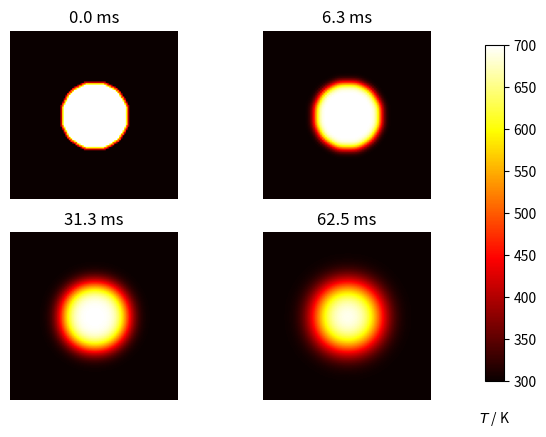

Here is the Python script that generated this plot:
"""
Solving the two-dimensional diffusion equation

Example acquired from https://scipython.com/book/chapter-7-matplotlib/examples/the-two-dimensional-diffusion-equation/
"""

import numpy as np
import matplotlib.pyplot as plt


class SolveDiffusion2D:
    def __init__(self):
        """
        Constructor of class SolveDiffusion2D
        """
        # plate size, mm
        self.w = None
        self.h = None

        # intervals in x-, y- directions, mm
        self.dx = None
        self.dy = None

        # Number of discrete mesh points in X and Y directions
        self.nx = None
        self.ny = None

        # Thermal diffusivity of steel, mm^2/s
        self.D = None

        # Initial cold temperature of square domain
        self.T_cold = None

        # Initial hot temperature of circular disc at the center
        self.T_hot = None

        # Timestep
        self.dt = None

    def initialize_domain(self, w=10.0, h=10.0, dx=0.1, dy=0.1):
        assert (
            np.all(
                [
                    type(w) is float,
                    type(h) is float,
                    type(dx) is float,
                    type(dy) is float,
                ]
            )
            == True
        ), "Input is not float"
        self.w = w
        self.h = h
        self.dx = dx
        self.dy = dy
        self.nx = int(w / dx)
        self.ny = int(h / dy)

    def initialize_physical_parameters(self, d=4.0, T_cold=300.0, T_hot=700.0):
        assert (
            np.all([type(d) is float, type(T_cold) is float, type(T_hot) is float])
            == True
        ), "Input is not float"
        self.D = d
        self.T_cold = T_cold
        self.T_hot = T_hot

        # Computing a stable time step
        dx2, dy2 = self.dx * self.dx, self.dy * self.dy
        self.dt = dx2 * dy2 / (2 * self.D * (dx2 + dy2))

        print("dt = {}".format(self.dt))

    def set_initial_condition(self):
        u = self.T_cold * np.ones((self.nx, self.ny))
        # Initial conditions - circle of radius r centred at (cx,cy) (mm)
        r, cx, cy = 2, 5, 5
        r2 = r**2
        for i in range(self.nx):
            for j in range(self.ny):
                p2 = (i * self.dx - cx) ** 2 + (j * self.dy - cy) ** 2
                if p2 < r2:
                    u[i, j] = self.T_hot

        return u.copy()

    def do_timestep(self, u_nm1):
        u = u_nm1.copy()

        dx2 = self.dx * self.dx
        dy2 = self.dy * self.dy

        # Propagate with forward-difference in time, central-difference in space
        u[1:-1, 1:-1] = u_nm1[1:-1, 1:-1] + self.D * self.dt * (
            (u_nm1[2:, 1:-1] - 2 * u_nm1[1:-1, 1:-1] + u_nm1[:-2, 1:-1]) / dx2
            + (u_nm1[1:-1, 2:] - 2 * u_nm1[1:-1, 1:-1] + u_nm1[1:-1, :-2]) / dy2
        )

        return u.copy()

    def create_figure(self, fig, u, n, fignum):
        fignum += 1
        ax = fig.add_subplot(220 + fignum)
        im = ax.imshow(
            u.copy(), cmap=plt.get_cmap("hot"), vmin=self.T_cold, vmax=self.T_hot
        )
        ax.set_axis_off()
        ax.set_title("{:.1f} ms".format(n * self.dt * 1000))

        return fignum, im


def output_figure(fig, im):
    fig.subplots_adjust(right=0.85)
    cbar_ax = fig.add_axes([0.9, 0.15, 0.03, 0.7])
    cbar_ax.set_xlabel("$T$ / K", labelpad=20)
    fig.colorbar(im, cax=cbar_ax)
    plt.show()


def main():
    DiffusionSolver = SolveDiffusion2D()

    DiffusionSolver.initialize_domain()

    DiffusionSolver.initialize_physical_parameters()

    u0 = DiffusionSolver.set_initial_condition()

    # Number of timesteps
    nsteps = 101

    # Output 4 figures at these timesteps
    n_output = [0, 10, 50, 100]

    fig_counter = 0
    fig = plt.figure()

    im = None

    # Time loop
    for n in range(nsteps):
        u = DiffusionSolver.do_timestep(u0)

        # Create figure
        if n in n_output:
            fig_counter, im = DiffusionSolver.create_figure(fig, u, n, fig_counter)

        u0 = u.copy()

    # Plot output figures
    output_figure(fig, im)


if __name__ == "__main__":
    main()
